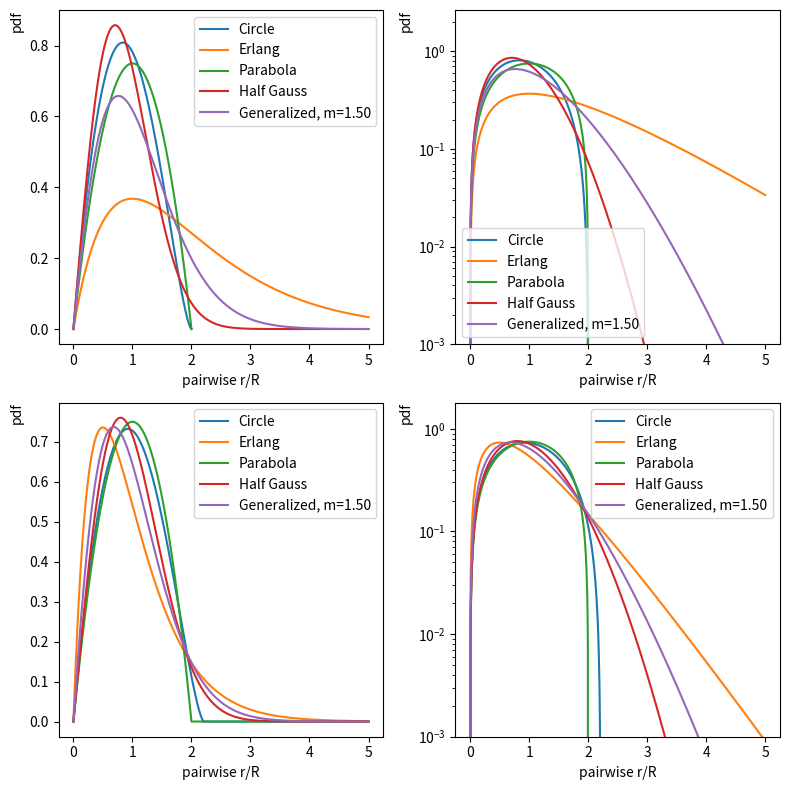

The matplotlib source for this figure:
import numpy as np
from scipy.special import gamma
from scipy.optimize import curve_fit

def erlang(x,R):
    return x*np.exp(-x/R)/R**2

def erlang_R_from_mean(mean):
    return mean/2

def erlang_from_mean(x, mean):
    R = erlang_R_from_mean(mean)
    return erlang(x,R)

def half_gauss(x,R):
    return 2*x*np.exp(-(x/R)**2)/R**2

def half_gauss_R_from_mean(mean):
    return mean*2/np.sqrt(np.pi)

def half_gauss_from_mean(x,mean):
    R = half_gauss_R_from_mean(mean)
    return half_gauss(x,R)

def generalized_pairwise(x,R,m):
    assert(m > 0)
    return m / gamma(2/m) * x / R**2 * np.exp(-(x/R)**m)

def generalized_pairwise_R_from_mean(mean, m):
    R = gamma(2/m) * mean / gamma(3/m)
    return R

def generalized_pairwise_from_mean(x, mean, m):
    R = generalized_pairwise_R_from_mean(mean, m)
    return generalized_pairwise(x, R, m)

def circle(x,R):
    if hasattr(R,'__len__'):
        i0 = np.where(2*R<x)[0]
        i1 = np.where(2*R>=x)[0]
        y0 = np.zeros_like(i0,dtype=float)
        y1 = 4 * x/np.pi/R[i1]**2 * np.arccos(x/2/R[i1]) - 2*x**2/np.pi/R[i1]**3 * np.sqrt(1-x**2/4/R[i1]**2)
        y = np.concatenate((y0,y1))
    elif hasattr(x,'__len__'):
        i0 = np.where(2*R<x)[0]
        i1 = np.where(2*R>=x)[0]
        y0 = np.zeros_like(i0,dtype=float)
        y1 = 4 * x[i1]/np.pi/R**2 * np.arccos(x[i1]/2/R) - 2*x[i1]**2/np.pi/R**3 * np.sqrt(1-x[i1]**2/4/R**2)
        y = np.concatenate((y1,y0))
    else:
        y = 4 * x/np.pi/R**2 * np.arccos(x/2/R) - 2*x**2/np.pi/R**3 * np.sqrt(1-x**2/4/R**2)
    return y

def circle_from_mean(x, mean):
    R = circle_R_from_mean(mean)
    return circle(x, R)

def circle_R_from_mean(mean):
    return mean * 45 * np.pi / 128

def parabola(x,R):
    if hasattr(R,'__len__'):
        i0 = np.where(2*R<x)[0]
        i1 = np.where(2*R>=x)[0]
        y0 = np.zeros_like(i0,dtype=float)
        y1 = -0.75 * (x/R[i1])**2/R[i1] + 1.5 * (x/R[i1]**2)
        y = np.concatenate((y0,y1))
    elif hasattr(x,'__len__'):
        i0 = np.where(2*R<x)[0]
        i1 = np.where(2*R>=x)[0]
        y0 = np.zeros_like(i0,dtype=float)
        y1 = -0.75 * (x[i1]/R)**2/R + 1.5 * (x[i1]/R**2)
        y = np.concatenate((y1,y0))
    else:
        y1 = -0.75 * (x/R)**2/R + 1.5 * (x/R**2)
    return y

def parabola_R_from_mean(mean):
    return mean

def parabola_from_mean(x, mean):
    R = parabola_R_from_mean(mean)
    return parabola(x, R)

def fit_generalized_pairwise(xdata,ydata,m0=1.5,log=False):
    """Returns estimated R, m for the generalized model from curve fit"""
    mean = ydata.dot(xdata)*(xdata[1]-xdata[0])
    if log:
        ndx = np.where(ydata>0)[0]
        xdata = xdata[ndx]
        ydata = np.log(ydata[ndx])
        func = lambda x, R, m: np.log(generalized_pairwise(x, R, m))
    else:
        func = generalized_pairwise

    m = m0
    R = generalized_pairwise_R_from_mean(mean, m)
    popt, pcov = curve_fit(func, xdata, ydata, p0=(R,m))

    return popt

if __name__=="__main__":
    import matplotlib.pyplot as pl
    rs0 = np.linspace(0,2,1001)
    rs1 = np.linspace(0,5,1001)

    fig, ax = pl.subplots(2,2,figsize=(8,8))

    for a in ax[0,:]:
        a.plot(rs0, circle(rs0, 1), label='Circle')
        a.plot(rs1, erlang(rs1, 1), label='Erlang')
        a.plot(rs0, parabola(rs0, 1), label='Parabola')
        a.plot(rs1, half_gauss(rs1, 1), label='Half Gauss')

        m = 1.5
        a.plot(rs1, generalized_pairwise(rs1, 1,m), label=f'Generalized, m={m:4.2f}')



    for a in ax[1,:]:
        a.plot(rs1, circle_from_mean(rs1, 1), label='Circle')
        a.plot(rs1, erlang_from_mean(rs1, 1), label='Erlang')
        a.plot(rs1, parabola_from_mean(rs1, 1), label='Parabola')
        a.plot(rs1, half_gauss_from_mean(rs1, 1), label='Half Gauss')

        m = 1.5
        a.plot(rs1, generalized_pairwise_from_mean(rs1, 1,m), label=f'Generalized, m={m:4.2f}')

    for a in ax.flatten():
        a.set_xlabel('pairwise r/R')
        a.set_ylabel('pdf',loc='top')
        a.legend()
    for a in ax[:,1]:
        a.set_yscale('log')
        a.set_ylim(1e-3,a.get_ylim()[1])
    fig.tight_layout()


    pl.show()
